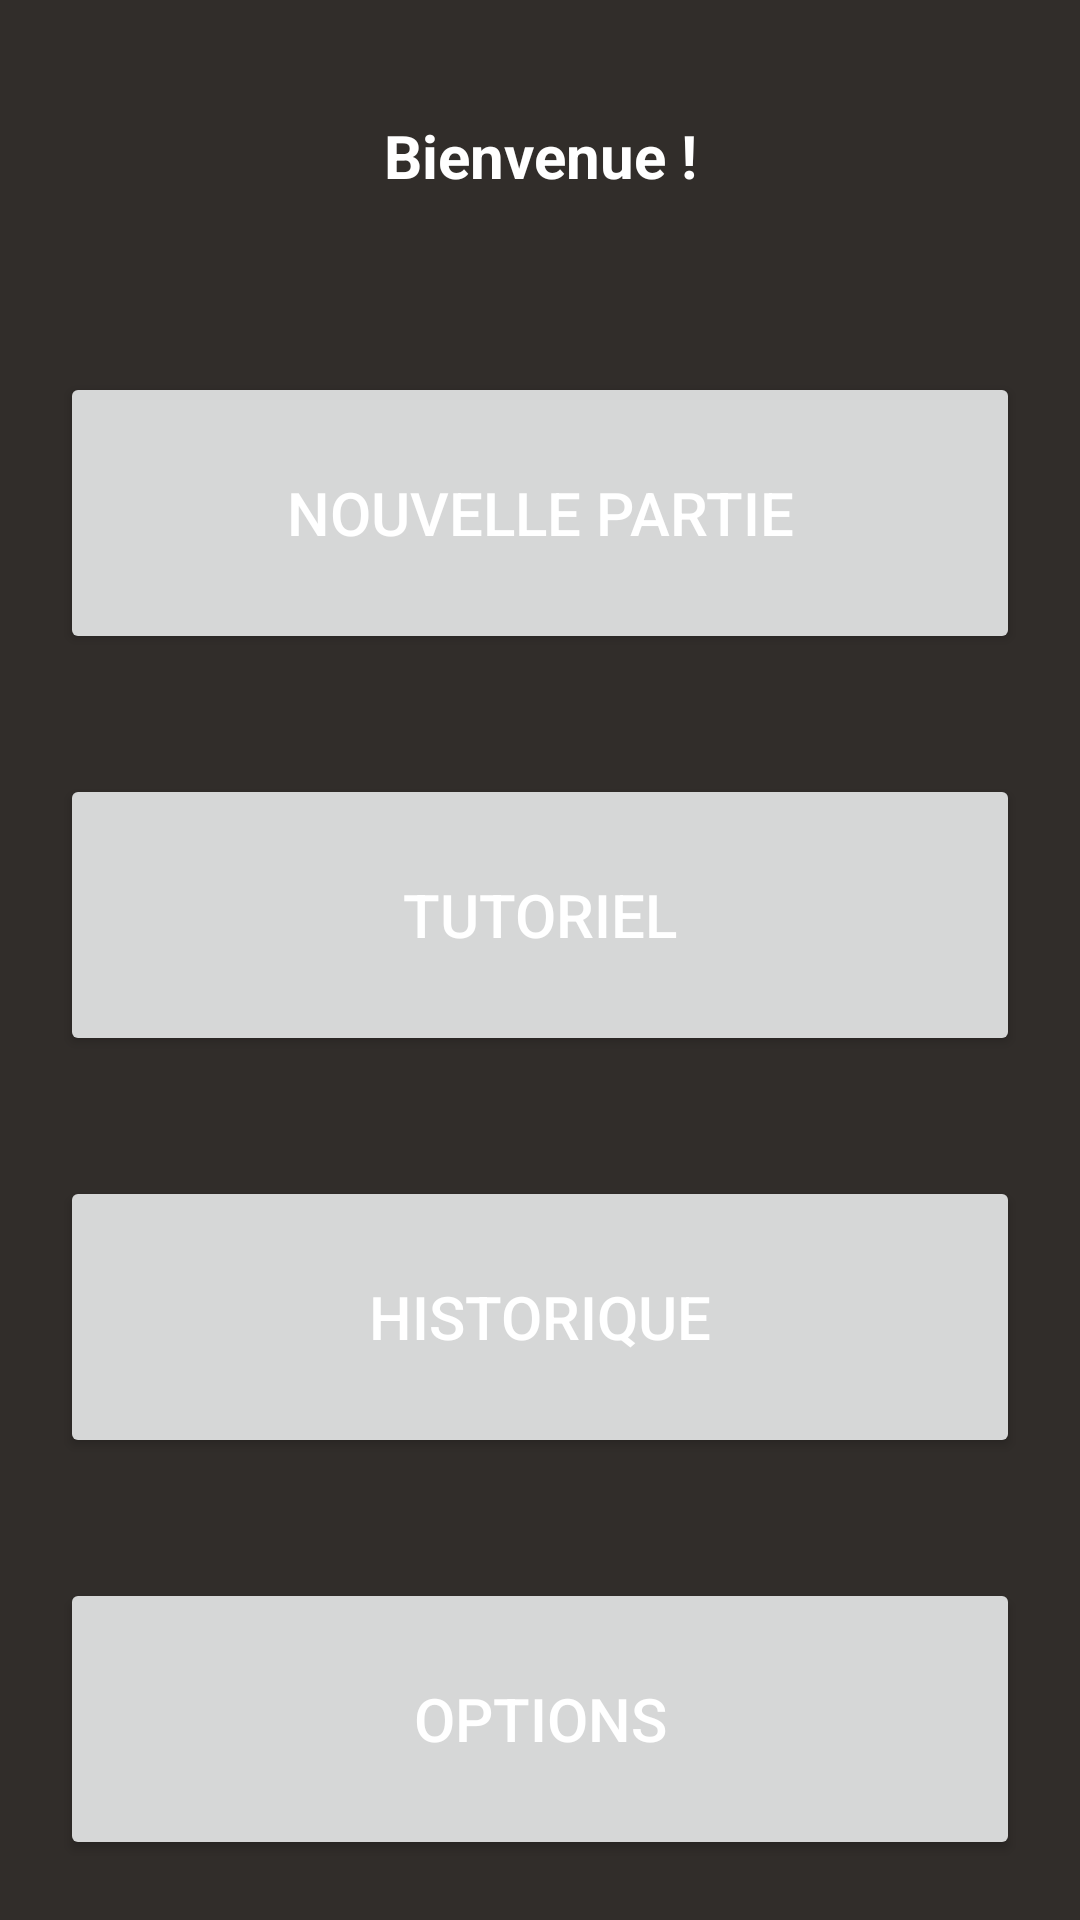

Write the Android layout XML for this screen, with the resource values it uses.
<!-- AndroidManifest.xml: application theme Theme.Apadnom -->
<!-- res/layout/activity_menu.xml -->
<?xml version="1.0" encoding="utf-8"?>
<LinearLayout xmlns:android="http://schemas.android.com/apk/res/android"
    android:layout_width="match_parent"
    android:layout_height="match_parent"
    android:orientation="vertical">

    <TextView
        android:id="@+id/bienvenue"
        android:layout_width="match_parent"
        android:layout_height="0dp"
        android:layout_marginStart="15dp"
        android:layout_marginTop="5dp"
        android:layout_marginEnd="15dp"
        android:layout_marginBottom="5dp"
        android:layout_weight="1"
        android:gravity="center"
        android:text="Bienvenue !"
        android:textStyle="bold" />

    <Button
        android:id="@+id/newgame"
        android:layout_width="match_parent"
        android:layout_height="0dp"
        android:layout_margin="20dp"
        android:layout_weight="1"
        android:text="Nouvelle partie" />

    <Button
        android:id="@+id/tutoriel"
        android:layout_width="match_parent"
        android:layout_height="0dp"
        android:layout_margin="20dp"
        android:layout_weight="1"
        android:text="Tutoriel"
        android:textSize="20sp" />

    <Button
        android:id="@+id/history"
        android:layout_width="match_parent"
        android:layout_height="0dp"
        android:layout_margin="20dp"
        android:layout_weight="1"
        android:text="Historique" />

    <Button
        android:id="@+id/options"
        android:layout_width="match_parent"
        android:layout_height="0dp"
        android:layout_margin="20dp"
        android:layout_weight="1"
        android:text="Options" />

</LinearLayout>
<!-- resources referenced by this layout -->
<resources>
  <style name="Theme.Apadnom" parent="Theme.MaterialComponents.DayNight.DarkActionBar">
          
          <item name="colorPrimary">@color/green</item>
          <item name="colorPrimaryVariant">@color/brown</item>
          <item name="colorOnPrimary">@color/white</item>
          
          <item name="colorSecondary">@color/teal_200</item>
          <item name="colorSecondaryVariant">@color/teal_700</item>
          <item name="colorOnSecondary">@color/black</item>
          
          
          <item name="android:background" tools:targetApi="l">@color/brown</item>
          <item name="android:textColor" tools:targetApi="l">@color/white</item>
          <item name="android:textSize" tools:targetApi="l">20dp</item>
          <item name="android:editTextColor" tools:targetApi="l">@color/white</item>
          <item name="android:textColorHint" tools:targetApi="l">@color/white</item>
          <item name="windowActionBar">false</item>
          <item name="windowNoTitle">true</item>
      </style>
  <color name="green">#86a94b</color>
  <color name="brown">#312d2a</color>
  <color name="white">#FFFFFFFF</color>
  <color name="teal_200">#FF03DAC5</color>
  <color name="teal_700">#FF018786</color>
  <color name="black">#FF000000</color>
</resources>
